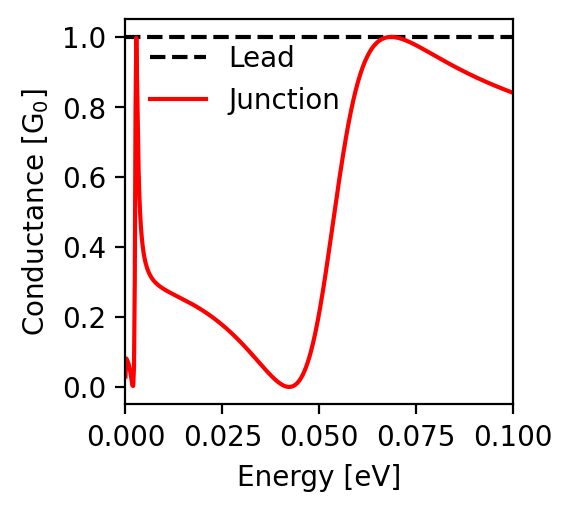

The file beside this chart, header and first rows:
energy; conductance
-0.1; 0.84
-0.0998; 0.841
-0.0996; 0.842
-0.0994; 0.843
-0.0992; 0.844
-0.099; 0.845
-0.0988; 0.845
-0.0986; 0.846
-0.0984; 0.847
-0.0982; 0.848
-0.098; 0.849
-0.0978; 0.85
-0.0976; 0.851
-0.0974; 0.852
-0.0972; 0.852
-0.097; 0.853
-0.0968; 0.854
-0.0966; 0.855
-0.0964; 0.856
-0.0962; 0.857
-0.096; 0.858
-0.0958; 0.859
-0.0956; 0.86
-0.0954; 0.861
-0.0952; 0.861
-0.095; 0.862
-0.0948; 0.863
-0.0946; 0.864
-0.0944; 0.865
-0.0942; 0.866
-0.094; 0.867
-0.0938; 0.868
-0.0936; 0.869
-0.0934; 0.87
-0.0932; 0.871
-0.093; 0.872
-0.0928; 0.873
-0.0926; 0.874
-0.0924; 0.875
-0.0922; 0.876
-0.092; 0.877
-0.0918; 0.878
-0.0916; 0.879
-0.0914; 0.88
-0.0912; 0.881
-0.091; 0.882
-0.0908; 0.883
-0.0906; 0.884
-0.0904; 0.885
-0.0902; 0.886
-0.09; 0.887
-0.0898; 0.888
-0.0896; 0.889
-0.0894; 0.89
-0.0892; 0.891
-0.089; 0.892
-0.0888; 0.893
-0.0886; 0.895
-0.0884; 0.896
-0.0882; 0.897
... 941 more rows
